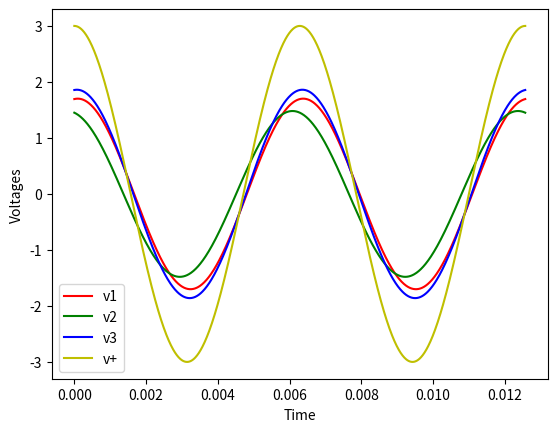

Reproduce this figure in Python.
"""
Assignment 7:
oooh boy let's go
"""

from numpy.linalg import solve
from numpy import array, sqrt, exp, linspace, zeros_like
from math import pi
from cmath import polar, phase
from matplotlib.pyplot import plot, show, legend, xlabel, ylabel

## define variables
r1 = 1000 # ohm
r2 = 2000 # ohm
r3 = 1000 # ohm
r4 = 2000 # ohm
r5 = 1000 # ohm
r6 = 2000 # ohm
c1 = 1e-6 # F
c2 = 0.5e-6 # F
x_plus = 3 # volts
omega = 1000 # Hertz
i = sqrt(-1+0j)
t_end = 4 * pi / omega

## define arrays
A = array([[((1/r1) + (1/r4) + c1 * i * omega), (-c1 * i * omega), 0],
[(-c1 * i * omega), ((1/r2) + (1/r5) + (c1 + c2) * i * omega), (-c2 * i * omega)],
[0, (-c2 * i * omega), ((1/r3) + (1/r6) + c2 * i * omega)]], complex)

v = array([[x_plus / r1],
[x_plus / r2],
[x_plus / r3]], complex)

x = solve(A,v)
print(x)
# it works! if these are the answers:
"""
[[1.69369369-0.16216216j]
 [1.45045045+0.2972973j ]
 [1.85585586-0.13513514j]]
"""
for n in range(3):
    r, theta = polar(x[n])
    phaseang = phase(x[n])
    print(r, theta * 180 / pi, phaseang)

##calculate the voltages and plot them with the initial potentials
# make arrays for the voltage at each point in the circuit
time = linspace(0,t_end,1000)
v1 = zeros_like(time)
v2 = zeros_like(time)
v3 = zeros_like(time)
v_plus = zeros_like(time)

v1 = x[0] * exp(i * omega * time)
v2 = x[1] * exp(i * omega * time)
v3 = x[2] * exp(i * omega * time)
v_plus = x_plus * exp(i * omega * time)

# plot each voltage as v+ fluctuates
plot(time,v1,"r",label="v1")
plot(time,v2, "g",label="v2")
plot(time,v3, "b",label="v3")
plot(time,v_plus,"y",label="v+")
legend()
xlabel("Time")
ylabel("Voltages")
show()
